Labelled photos from "data", an image-classification folder in lambertgeo/PHI. The possible labels are: negatif, negative, positif, positive.

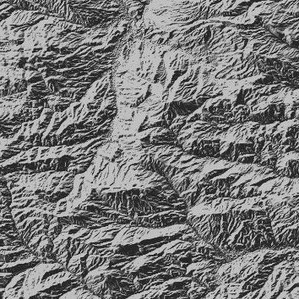
Label: negative

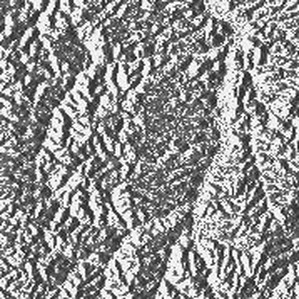
Label: positive

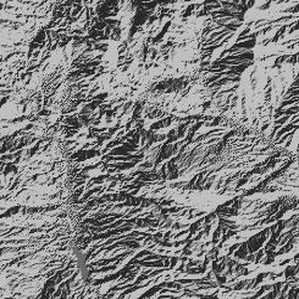
Label: negatif

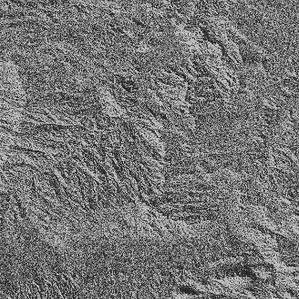
Label: negatif

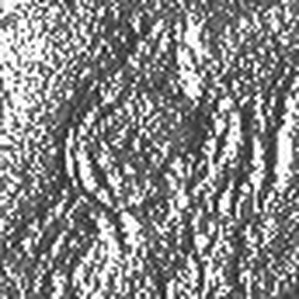
Label: positif

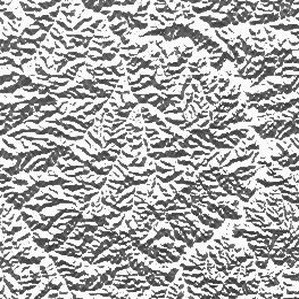
Label: positive
